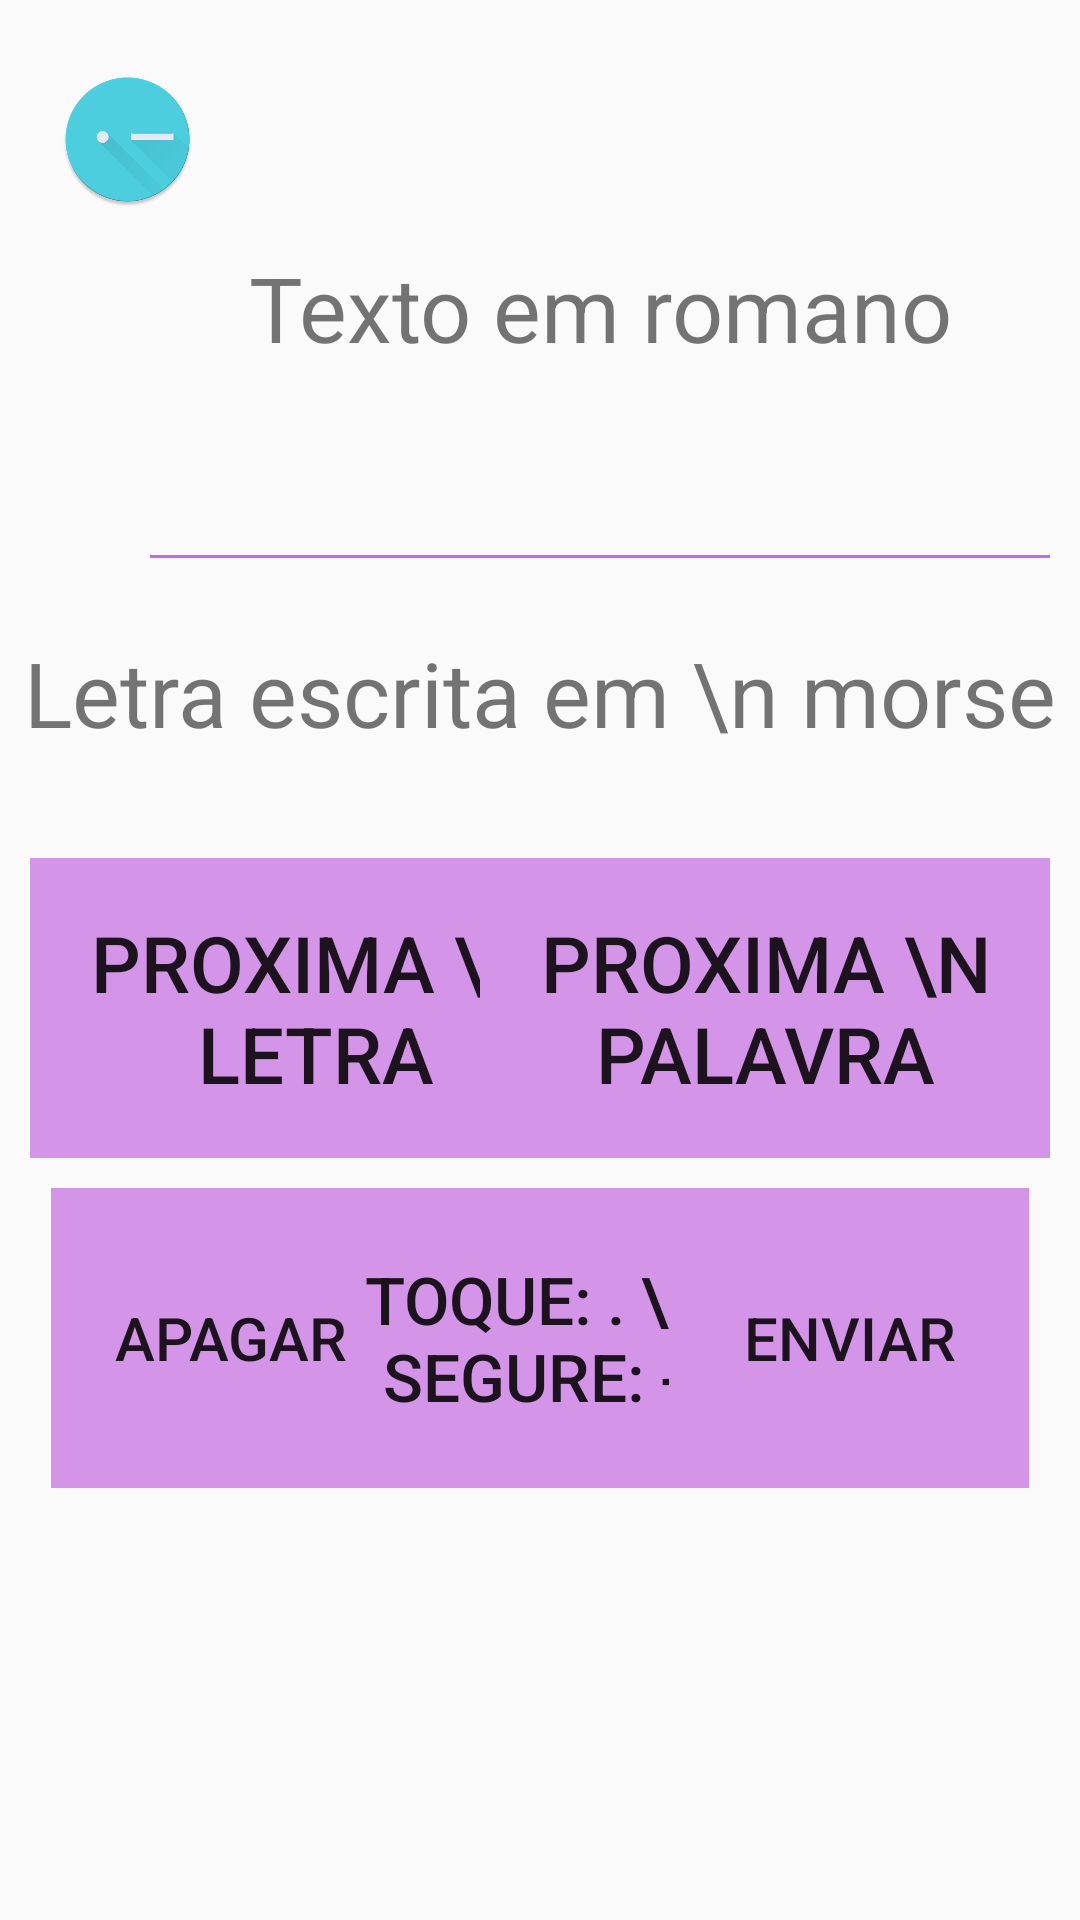

Write the Android layout XML for this screen, with the resource values it uses.
<!-- AndroidManifest.xml: application theme AppTheme -->
<!-- res/layout/activity_translator.xml -->
<?xml version="1.0" encoding="utf-8"?>
<LinearLayout xmlns:android="http://schemas.android.com/apk/res/android"
    xmlns:app="http://schemas.android.com/apk/res-auto"
    xmlns:tools="http://schemas.android.com/tools"
    android:layout_width="match_parent"
    android:layout_height="match_parent"
    android:orientation="vertical"
    tools:context=".TranslatorActivity">

    <RelativeLayout
        android:layout_width="match_parent"
        android:layout_height="150dp"
        android:layout_marginTop="20dp">

        <TextView
            android:layout_width="300dp"
            android:layout_height="150dp"
            android:layout_marginLeft="50dp"
            android:layout_marginTop="15dp"
            android:gravity="center"
            android:text="Texto em romano"
            android:textSize="30sp" />

        <ImageButton
            android:id="@+id/button_dict"
            android:layout_width="55dp"
            android:layout_height="55dp"
            android:layout_alignParentEnd="true"
            android:layout_marginEnd="20dp"
            android:background="@drawable/roman"
            android:textSize="30sp" />

        <ImageButton
            android:id="@+id/button_dict2"
            android:layout_width="45dp"
            android:layout_height="45dp"
            android:layout_alignParentStart="true"
            android:layout_marginStart="20dp"
            android:background="@drawable/mdicio"
            android:layout_marginTop="4dp"
            android:textSize="12sp" />
    </RelativeLayout>





    <View
        android:layout_width="300dp"
        android:layout_marginStart="50dp"
        android:layout_marginTop="15dp"
        android:layout_height="1dp"
        android:background="#C26BE8" />

    <TextView
        android:id="@+id/texto_morse"
        android:layout_width="match_parent"
        android:layout_height="70dp"
        android:layout_marginLeft="5dp"
        android:layout_marginTop="10dp"
        android:layout_marginRight="5dp"
        android:layout_marginBottom="10dp"
        android:gravity="center"
        android:text="Letra escrita em \n morse"
        android:textSize="30sp" />

    <RelativeLayout
        android:layout_width="match_parent"
        android:layout_height="100dp"
        android:layout_marginHorizontal="10dp"
        android:layout_marginTop="10dp">


        <Button
            android:id="@+id/button_letra"
            android:text="Proxima \n letra"
            android:layout_width="190dp"
            android:layout_height="match_parent"
            android:layout_alignParentStart="true"
            android:background="#D495E8"

            android:textSize="26sp" />

        <Button

            android:layout_width="190dp"
            android:layout_height="match_parent"
            android:background="#D495E8"
            android:text="Proxima \n palavra"
            android:layout_alignParentEnd="true"
            android:id="@+id/button_palavra"

            android:textSize="26sp" />

    </RelativeLayout>

    <RelativeLayout
        android:layout_width="match_parent"
        android:layout_height="100dp"
        android:layout_marginTop="10dp"
        android:layout_marginHorizontal="17dp">

        <Button
            android:text="Apagar"
            android:id="@+id/button_apagar"
            android:layout_width="120dp"
            android:layout_height="150dp"
            android:layout_alignParentStart="true"
            android:background="#D495E8"

            android:textSize="20sp" />


        <Button
            android:layout_width="120dp"
            android:layout_height="150dp"
            android:layout_centerHorizontal="true"
            android:background="#D495E8"
            android:id="@+id/button_morse"
            android:text="Toque: . \n Segure: - "

            android:textSize="22sp"
             />

        <Button
            android:text="Enviar"
            android:id="@+id/button_sms"
            android:layout_width="120dp"
            android:layout_height="150dp"
            android:layout_alignParentEnd="true"
            android:background="#D495E8"
            android:textSize="20sp"
            />
    </RelativeLayout>

    <ImageButton
        android:id="@+id/button_home"
        android:layout_marginTop="0dp"
        android:layout_width="68dp"
        android:layout_height="62dp"
        android:layout_gravity="center_horizontal"
        android:background="@drawable/home" />
</LinearLayout>
<!-- resources referenced by this layout -->
<resources>
  <!-- drawable mdicio: png bitmap (drawable, 18569 bytes) -->
  <style name="AppTheme" parent="Theme.AppCompat.Light.NoActionBar">
          
          <item name="colorPrimary">@color/colorPrimary</item>
          <item name="colorPrimaryDark">@color/colorPrimaryDark</item>
          <item name="colorAccent">@color/colorAccent</item>
          <item name="android:windowNoTitle">true</item>
          <item name="android:alertDialogTheme">@style/DialogNice</item>
      </style>
  <color name="colorPrimary">#6200EE</color>
  <color name="colorPrimaryDark">#3700B3</color>
  <color name="colorAccent">#03DAC5</color>
  <style name="DialogNice" parent="Theme.AppCompat.Light.Dialog.Alert">
          <item name="android:windowNoTitle">true</item>
          <item name="android:layout_gravity">bottom|end</item>
          <item name="android:gravity">bottom|end</item>
          <item name="android:layout_alignParentBottom">true</item>
  
          <item name="windowActionBar">false</item>
          <item name="android:windowIsFloating">true</item>
          <item name="android:windowIsTranslucent">true</item>
          <item name="android:excludeName">@string/app_name</item>
          <item name="android:windowFullscreen">false</item>
          <item name="android:windowClipToOutline">true</item>
  
      </style>
  <string name="app_name">Projeto1</string>
</resources>
